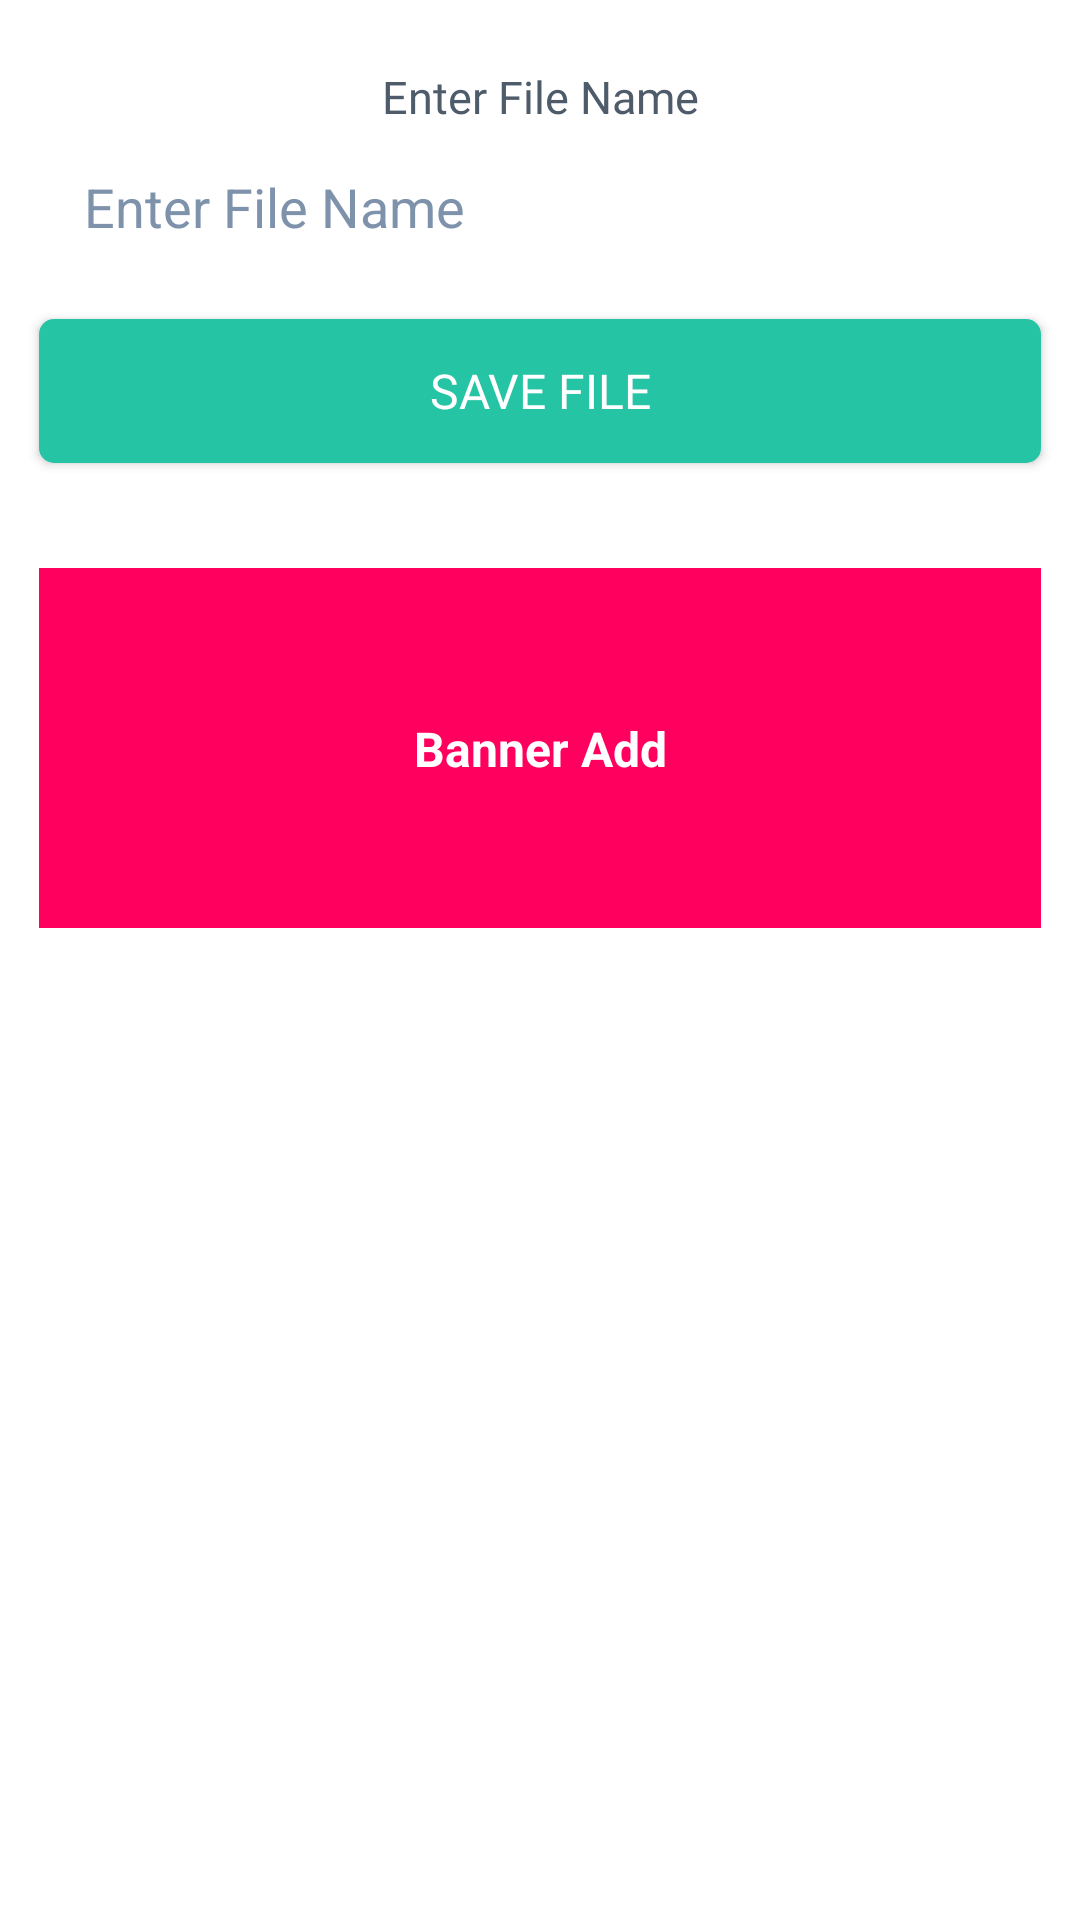

Here is an Android app screen rendered from its layout file. Give the layout XML and the strings, colors and styles it references.
<!-- AndroidManifest.xml: application theme AppTheme -->
<!-- res/layout/save_ocr_file_dialog.xml -->
<?xml version="1.0" encoding="utf-8"?>
<androidx.constraintlayout.widget.ConstraintLayout xmlns:android="http://schemas.android.com/apk/res/android"
    xmlns:app="http://schemas.android.com/apk/res-auto"
    android:layout_width="match_parent"
    android:layout_height="wrap_content"
    android:background="@color/white"
    android:paddingBottom="31dp"
    >




    <TextView
        android:id="@+id/lbl2"
        android:layout_width="wrap_content"
        android:layout_height="wrap_content"
        android:layout_marginTop="22dp"
        android:fontFamily="@font/roboto_medium"
        android:text="@string/enter_file_name"
        android:textColor="@color/mid_grey"
        android:textSize="15dp"
        app:layout_constraintEnd_toEndOf="parent"
        app:layout_constraintStart_toStartOf="parent"
        app:layout_constraintTop_toTopOf="parent" />

    <EditText
        android:id="@+id/fileNameEd"
        android:layout_width="0dp"
        android:layout_height="35dp"
        android:layout_marginTop="9dp"
        android:layout_marginStart="13dp"
        android:layout_marginEnd="13dp"
        android:background="@drawable/edittext_white_bg"
        android:elevation="4dp"
        android:hint="@string/enter_file_name"
        android:textColorHint="@color/light_grey"
        android:textColor="@color/mid_grey"
        android:imeOptions="actionDone"
        android:inputType="text"
        android:maxLength="20"
        android:paddingStart="15dp"
        app:layout_constraintEnd_toEndOf="parent"
        app:layout_constraintStart_toStartOf="parent"
        app:layout_constraintTop_toBottomOf="@id/lbl2" />




    <Button
        android:id="@+id/btn_SaveFile"
        android:layout_width="0dp"
        android:layout_height="48dp"
        android:layout_marginTop="20dp"
        android:layout_marginStart="13dp"
        android:layout_marginEnd="13dp"

        android:background="@drawable/button_seagreen_light"
        android:fontFamily="@font/roboto_medium"
        android:text="@string/save_file"
        android:textColor="@color/white"
        android:textSize="16dp"
        app:layout_constraintEnd_toEndOf="parent"
        app:layout_constraintStart_toStartOf="parent"
        app:layout_constraintTop_toBottomOf="@id/fileNameEd" />

    <include
        android:id="@+id/bannderLayout"
        layout="@layout/banner_layout"
        android:layout_width="0dp"
        android:layout_height="120dp"
        android:layout_marginTop="35dp"
        android:layout_marginStart="13dp"
        android:layout_marginEnd="13dp"
        app:layout_constraintTop_toBottomOf="@id/btn_SaveFile"
        app:layout_constraintEnd_toEndOf="parent"
        app:layout_constraintStart_toStartOf="parent" />
    <View
        app:layout_constraintBottom_toBottomOf="parent"
        android:layout_width="match_parent"
        android:layout_height="1dp" />

</androidx.constraintlayout.widget.ConstraintLayout>
<!-- res/layout/banner_layout.xml (included above) -->
<?xml version="1.0" encoding="utf-8"?>
<androidx.constraintlayout.widget.ConstraintLayout
    xmlns:android="http://schemas.android.com/apk/res/android"
    xmlns:app="http://schemas.android.com/apk/res-auto"
    android:layout_width="match_parent"
    android:layout_height="100dp"
    android:background="@color/pink">

    <TextView
        android:id="@+id/addTv"
        android:layout_width="wrap_content"
        android:layout_height="wrap_content"
        android:text="Banner Add"
        android:textColor="@color/white"
        android:textSize="16sp"
        android:textStyle="bold"
        app:layout_constraintBottom_toBottomOf="parent"
        app:layout_constraintEnd_toEndOf="parent"
        app:layout_constraintStart_toStartOf="parent"
        app:layout_constraintTop_toTopOf="parent" />
</androidx.constraintlayout.widget.ConstraintLayout>
<!-- resources referenced by this layout -->
<resources>
  <color name="light_grey">#7E93AB</color>
  <color name="mid_grey">#4E5B6A</color>
  <color name="pink">#FF005F</color>
  <color name="white">#ffff</color>
  <!-- drawable button_seagreen_light (drawable) -->
  <?xml version="1.0" encoding="utf-8"?>
  <shape xmlns:android="http://schemas.android.com/apk/res/android"
      android:shape="rectangle"
      >
  
      <solid android:color="@color/sea_green" />
  
      <corners android:radius="5dp" />
  
  </shape>
  <string name="enter_file_name">Enter File Name</string>
  <string name="save_file">Save File</string>
  <style name="AppTheme" parent="Theme.AppCompat.Light.NoActionBar">
          
          <item name="colorPrimary">@color/colorPrimary</item>
          <item name="colorPrimaryDark">@color/colorPrimaryDark</item>
          <item name="colorAccent">@color/colorAccent</item>
          <item name="background">@color/white</item>
          <item name="android:dropDownListViewStyle">@style/popupMenuStyle</item>
          <item name="actionBarTheme">@style/ThemeOverlay.AppCompat.Dark.ActionBar</item>
          <item name="windowActionModeOverlay">true</item>
      </style>
  <color name="sea_green">#25C4A4</color>
  <color name="colorPrimary">#25C4A4</color>
  <color name="colorPrimaryDark">#25C4A4</color>
  <color name="colorAccent">#25C4A4</color>
  <style name="popupMenuStyle" parent="@style/Widget.AppCompat.ListView.DropDown">
          <item name="android:textColor">@color/dark_black</item>
          <item name="android:divider">@color/colorGray</item>
          <item name="android:dividerHeight">1dp</item>
      </style>
  <color name="dark_black">#2E3137</color>
  <color name="colorGray">#D2D5E8</color>
</resources>
